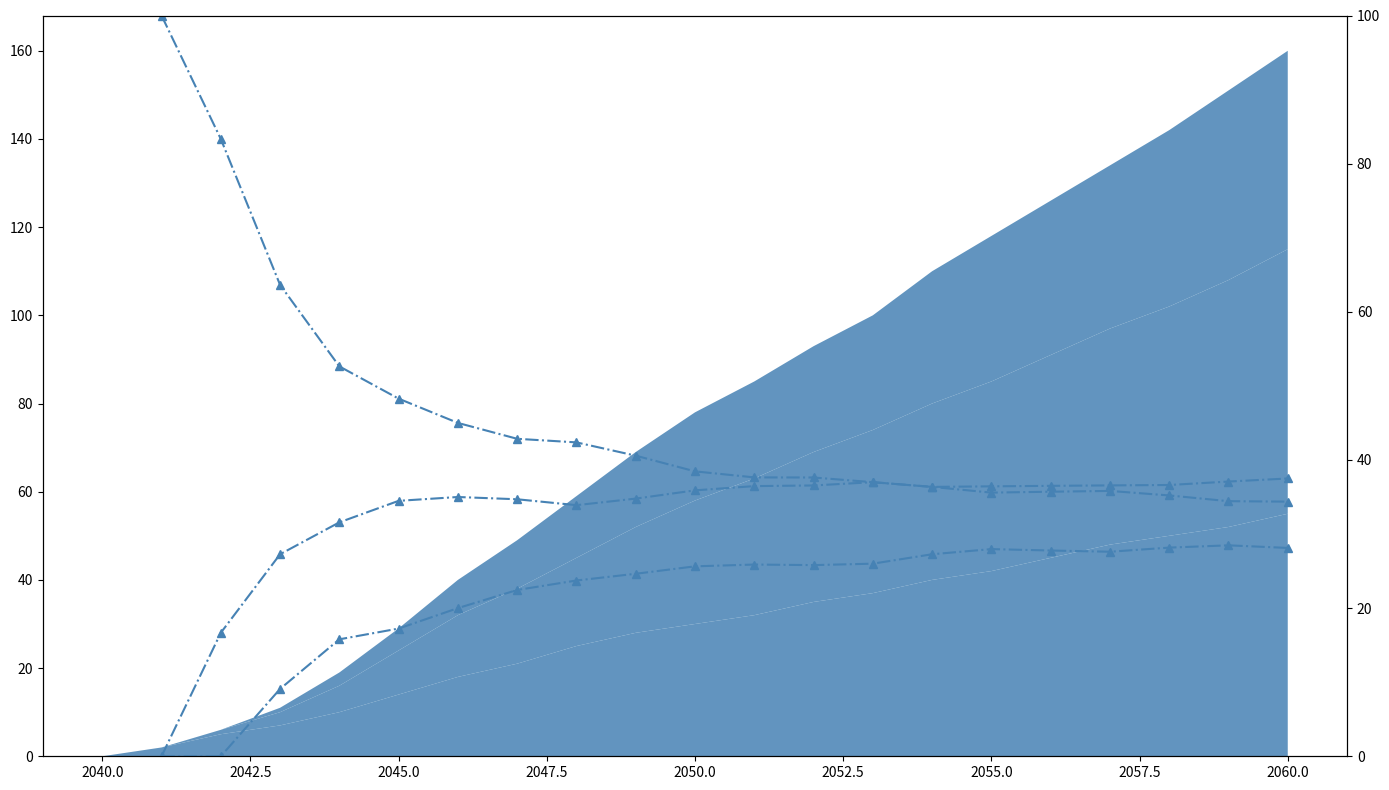

Generate this figure with matplotlib:
import matplotlib.pyplot as plt
import numpy as np

years = np.arange(2040, 2061)

moon = np.array([0, 2, 5, 7, 10, 14, 18, 21, 25, 28, 30, 32, 35, 37, 40, 42, 45, 48, 50, 52, 55])
mars = np.array([0, 0, 1, 3, 6, 10, 14, 17, 20, 24, 28, 31, 34, 37, 40, 43, 46, 49, 52, 56, 60])
europa = np.array([0, 0, 0, 1, 3, 5, 8, 11, 14, 17, 20, 22, 24, 26, 30, 33, 35, 37, 40, 43, 45])

data = np.vstack([moon, mars, europa])

consistent_color = '#4682B4'

fig, ax = plt.subplots(figsize=(14, 8))

ax.stackplot(years, data, colors=[consistent_color], alpha=0.85)

ax.grid(False)

# Calculate percentages for remaining datasets
total_settlements = moon + mars + europa
perc_moon = 100 * moon / total_settlements
perc_mars = 100 * mars / total_settlements
perc_europa = 100 * europa / total_settlements

ax2 = ax.twinx()
ax2.plot(years, perc_moon, '^-.', color=consistent_color)
ax2.plot(years, perc_mars, '^-.', color=consistent_color)
ax2.plot(years, perc_europa, '^-.', color=consistent_color)
ax2.set_ylim(0, 100)

plt.tight_layout()

plt.show()
